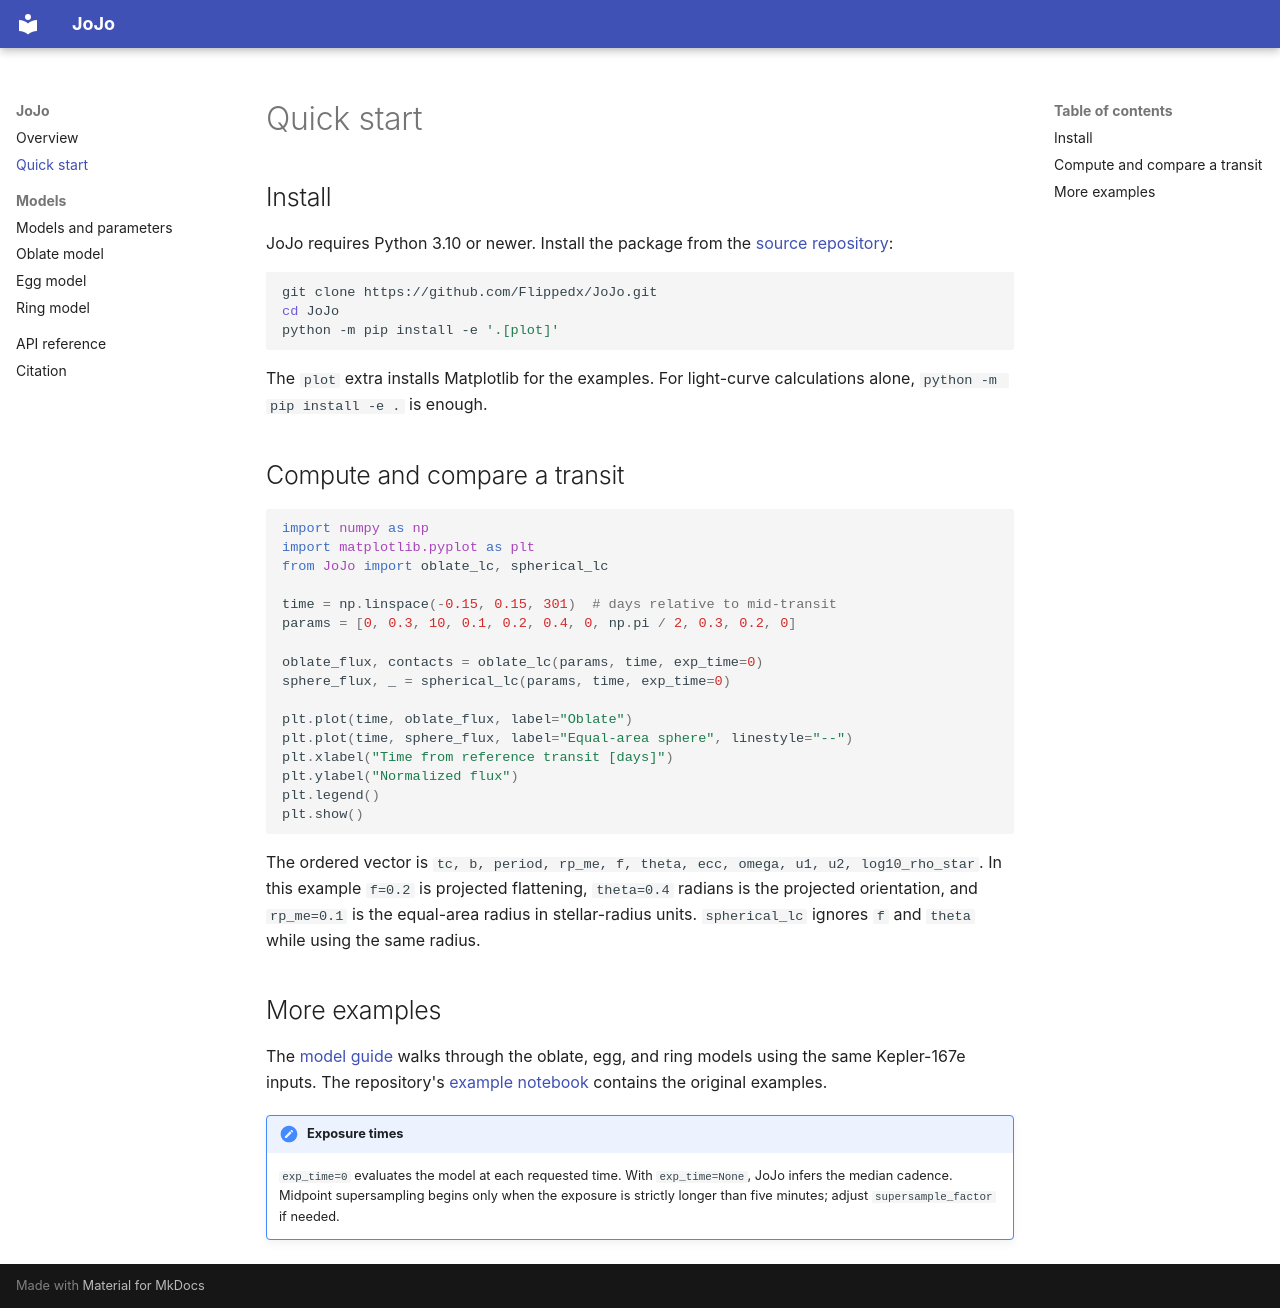

repository: Flippedx/JoJo · page: quick-start/index.html · generator: mkdocs

# Quick start

## Install

JoJo requires Python 3.10 or newer. Install the package from the [source repository](https://github.com/Flippedx/JoJo):

```bash
git clone https://github.com/Flippedx/JoJo.git
cd JoJo
python -m pip install -e '.[plot]'
```

The `plot` extra installs Matplotlib for the examples. For light-curve calculations alone, `python -m pip install -e .` is enough.

## Compute and compare a transit

```python
import numpy as np
import matplotlib.pyplot as plt
from JoJo import oblate_lc, spherical_lc

time = np.linspace(-0.15, 0.15, 301)  # days relative to mid-transit
params = [0, 0.3, 10, 0.1, 0.2, 0.4, 0, np.pi / 2, 0.3, 0.2, 0]

oblate_flux, contacts = oblate_lc(params, time, exp_time=0)
sphere_flux, _ = spherical_lc(params, time, exp_time=0)

plt.plot(time, oblate_flux, label="Oblate")
plt.plot(time, sphere_flux, label="Equal-area sphere", linestyle="--")
plt.xlabel("Time from reference transit [days]")
plt.ylabel("Normalized flux")
plt.legend()
plt.show()
```

The ordered vector is `tc, b, period, rp_me, f, theta, ecc, omega, u1, u2, log10_rho_star`. In this example `f=0.2` is projected flattening, `theta=0.4` radians is the projected orientation, and `rp_me=0.1` is the equal-area radius in stellar-radius units. `spherical_lc` ignores `f` and `theta` while using the same radius.

## More examples

The [model guide](models.md#kepler-167e-setup) walks through the oblate, egg, and ring models using the same Kepler-167e inputs. The repository's [example notebook](https://github.com/Flippedx/JoJo/blob/master/examples/basic_usage.ipynb) contains the original examples.

!!! note "Exposure times"
    `exp_time=0` evaluates the model at each requested time. With `exp_time=None`, JoJo infers the median cadence. Midpoint supersampling begins only when the exposure is strictly longer than five minutes; adjust `supersample_factor` if needed.
